Photos from the image-classification dataset "Fruit Dataset" in the GitHub repository IBM-EPBL/IBM-Project-54463-1662023786. Its 6 classes are: apple black rot, apple healthy, corn maize northern leaf blight, corn maize healthy, peach bacterial spot, peach healthy.

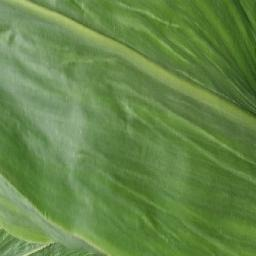
Label: corn maize healthy

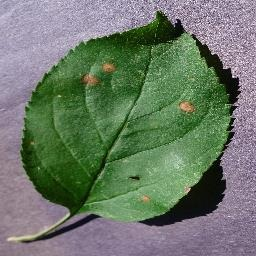
Label: apple black rot

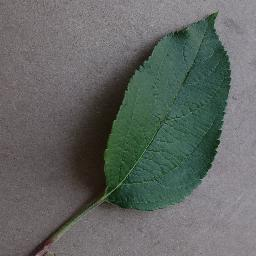
Label: apple healthy

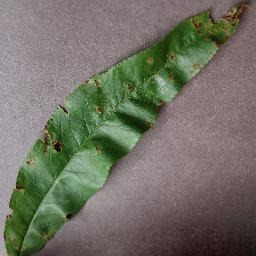
Label: peach bacterial spot

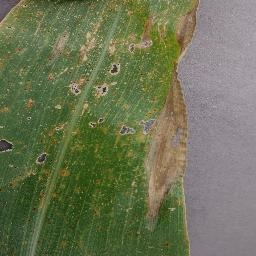
Label: corn maize northern leaf blight

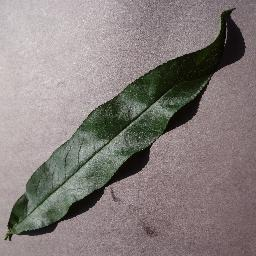
Label: peach healthy
